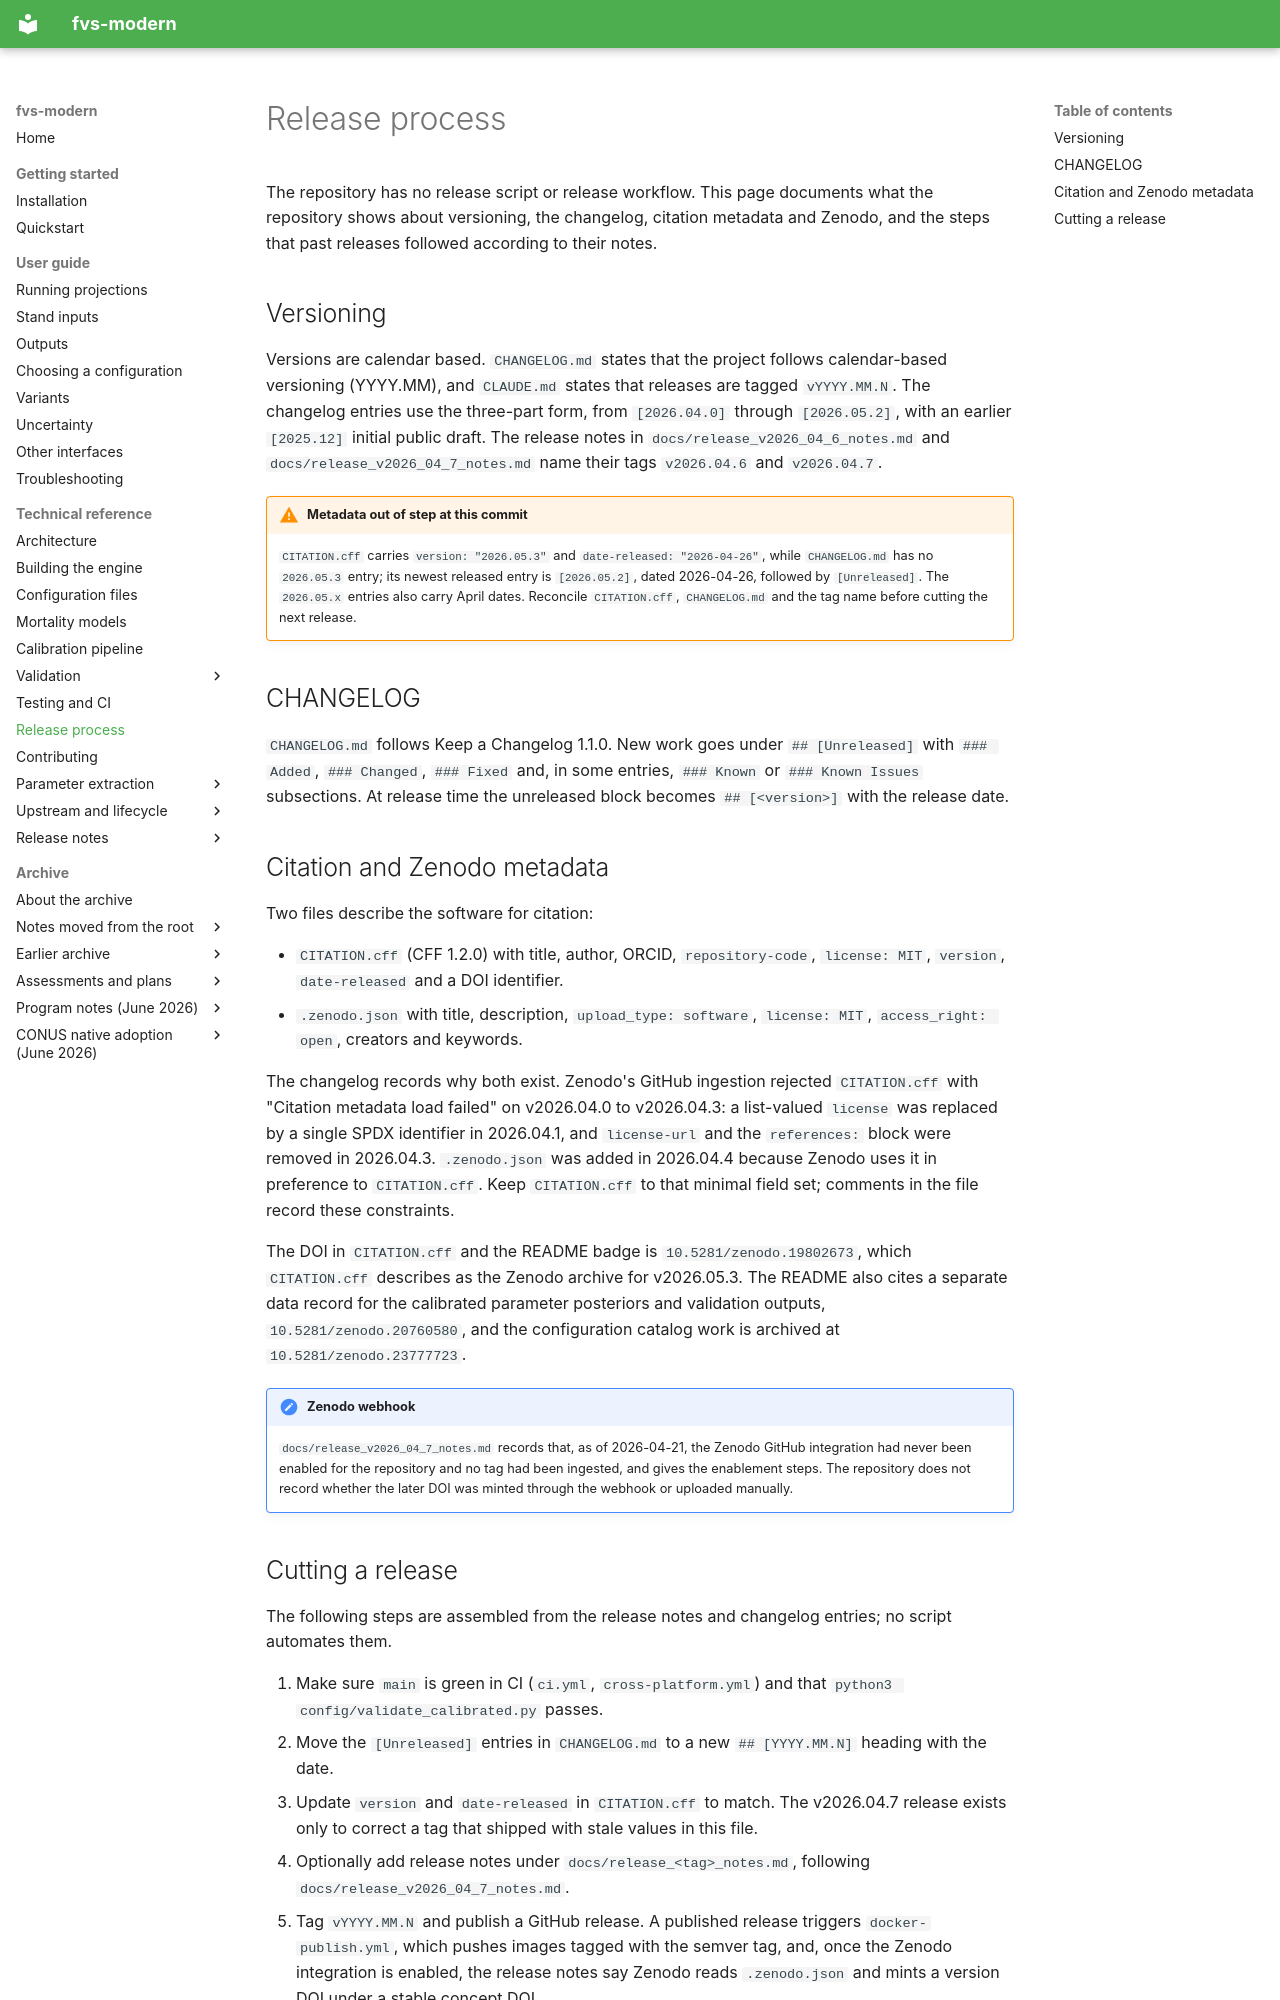

repository: advanced-forestry-systems/fvs-modern · page: reference/release-process/index.html · generator: mkdocs

# Release process

The repository has no release script or release workflow. This page documents what the repository shows about versioning, the changelog, citation metadata and Zenodo, and the steps that past releases followed according to their notes.

## Versioning

Versions are calendar based. `CHANGELOG.md` states that the project follows calendar-based versioning (YYYY.MM), and `CLAUDE.md` states that releases are tagged `vYYYY.MM.N`. The changelog entries use the three-part form, from `[2026.04.0]` through `[2026.05.2]`, with an earlier `[2025.12]` initial public draft. The release notes in `docs/release_v2026_04_6_notes.md` and `docs/release_v2026_04_7_notes.md` name their tags `v2026.04.6` and `v2026.04.7`.

!!! warning "Metadata out of step at this commit"
    `CITATION.cff` carries `version: "2026.05.3"` and `date-released: "2026-04-26"`, while `CHANGELOG.md` has no `2026.05.3` entry; its newest released entry is `[2026.05.2]`, dated 2026-04-26, followed by `[Unreleased]`. The `2026.05.x` entries also carry April dates. Reconcile `CITATION.cff`, `CHANGELOG.md` and the tag name before cutting the next release.

## CHANGELOG

`CHANGELOG.md` follows Keep a Changelog 1.1.0. New work goes under `## [Unreleased]` with `### Added`, `### Changed`, `### Fixed` and, in some entries, `### Known` or `### Known Issues` subsections. At release time the unreleased block becomes `## [<version>]` with the release date.

## Citation and Zenodo metadata

Two files describe the software for citation:

- `CITATION.cff` (CFF 1.2.0) with title, author, ORCID, `repository-code`, `license: MIT`, `version`, `date-released` and a DOI identifier.
- `.zenodo.json` with title, description, `upload_type: software`, `license: MIT`, `access_right: open`, creators and keywords.

The changelog records why both exist. Zenodo's GitHub ingestion rejected `CITATION.cff` with "Citation metadata load failed" on v2026.04.0 to v2026.04.3: a list-valued `license` was replaced by a single SPDX identifier in 2026.04.1, and `license-url` and the `references:` block were removed in 2026.04.3. `.zenodo.json` was added in 2026.04.4 because Zenodo uses it in preference to `CITATION.cff`. Keep `CITATION.cff` to that minimal field set; comments in the file record these constraints.

The DOI in `CITATION.cff` and the README badge is `10.5281/zenodo.19802673`, which `CITATION.cff` describes as the Zenodo archive for v2026.05.3. The README also cites a separate data record for the calibrated parameter posteriors and validation outputs, `10.5281/zenodo.20760580`, and the configuration catalog work is archived at `10.5281/zenodo.23777723`.

!!! note "Zenodo webhook"
    `docs/release_v2026_04_7_notes.md` records that, as of 2026-04-21, the Zenodo GitHub integration had never been enabled for the repository and no tag had been ingested, and gives the enablement steps. The repository does not record whether the later DOI was minted through the webhook or uploaded manually.
